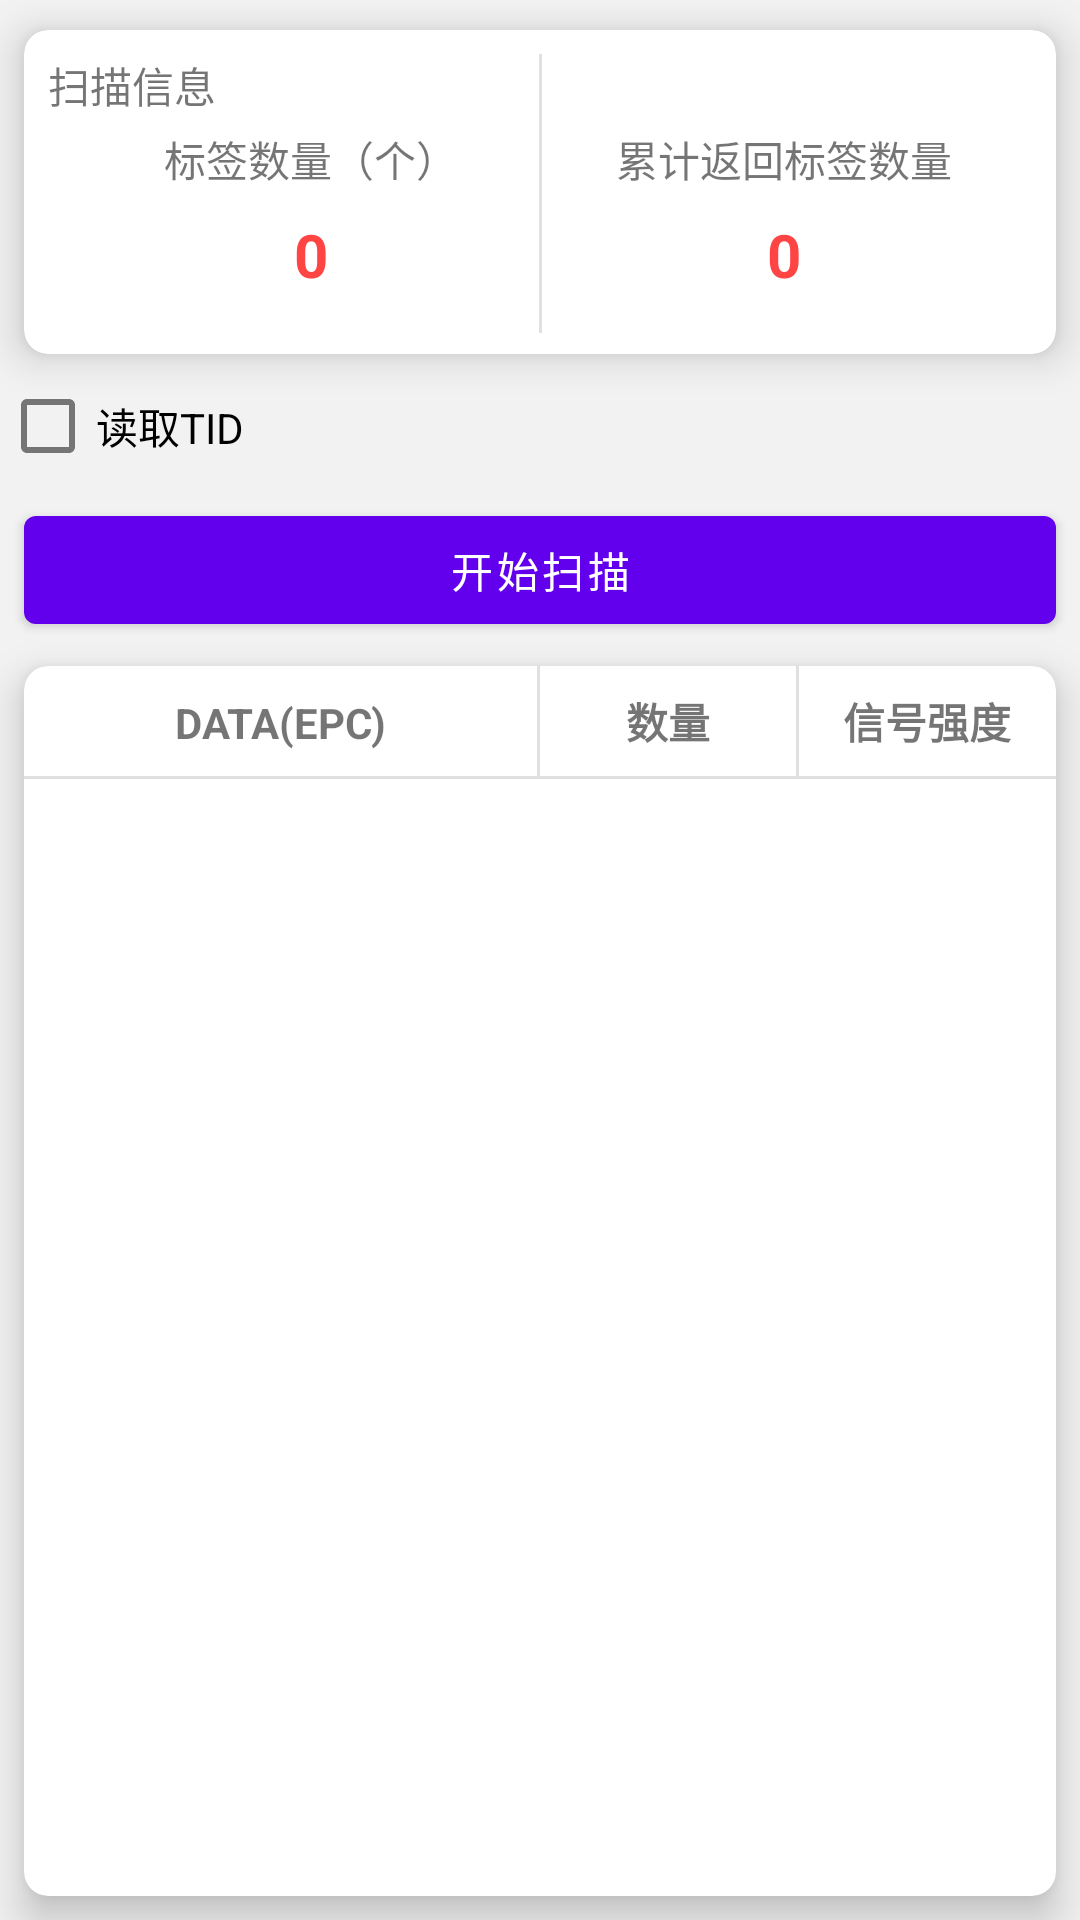

The Android layout XML behind this screen, and the referenced resources:
<!-- AndroidManifest.xml: application theme Theme.Rfid_demo2 -->
<!-- res/layout/fragment_tag_scan.xml -->
<?xml version="1.0" encoding="utf-8"?>
<androidx.constraintlayout.widget.ConstraintLayout xmlns:android="http://schemas.android.com/apk/res/android"
    xmlns:app="http://schemas.android.com/apk/res-auto"
    xmlns:tools="http://schemas.android.com/tools"
    android:layout_width="match_parent"
    android:background="#f2f2f2"
    android:layout_height="match_parent"
    tools:context=".ui.main.TagScanFragment">

    <androidx.cardview.widget.CardView
        android:id="@+id/cardView"
        android:layout_width="0dp"
        android:layout_height="108dp"
        android:layout_margin="8dp"
        app:cardCornerRadius="8dp"
        app:cardElevation="8dp"
        app:layout_constraintBottom_toTopOf="@+id/guideline1"
        app:layout_constraintEnd_toEndOf="parent"
        app:layout_constraintStart_toStartOf="parent"
        app:layout_constraintTop_toTopOf="parent">

        <androidx.constraintlayout.widget.ConstraintLayout
            android:layout_width="match_parent"
            android:layout_height="109dp"
            android:padding="8dp">

            <TextView
                android:layout_width="wrap_content"
                android:layout_height="wrap_content"
                android:text="扫描信息"
                app:layout_constraintStart_toStartOf="parent"
                app:layout_constraintTop_toTopOf="parent" />

            <TextView
                android:layout_width="wrap_content"
                android:layout_height="wrap_content"
                android:layout_marginBottom="8dp"
                android:text="标签数量（个）"
                app:layout_constraintBottom_toTopOf="@+id/scan_count_text"
                app:layout_constraintEnd_toEndOf="@+id/scan_count_text"
                app:layout_constraintStart_toStartOf="@+id/scan_count_text" />


            <TextView
                android:id="@+id/scan_count_text"
                android:layout_width="wrap_content"
                android:layout_height="wrap_content"
                android:layout_marginTop="8dp"
                android:text="0"
                android:textColor="@android:color/holo_red_light"
                android:textSize="20sp"
                android:textStyle="bold"
                app:layout_constraintBottom_toBottomOf="parent"
                app:layout_constraintEnd_toStartOf="@id/divider"
                app:layout_constraintHorizontal_bias="0.539"
                app:layout_constraintStart_toStartOf="parent"
                app:layout_constraintTop_toTopOf="parent"
                app:layout_constraintVertical_bias="0.783" />

            <TextView
                android:layout_width="wrap_content"
                android:layout_height="wrap_content"
                android:layout_marginBottom="8dp"
                android:text="累计返回标签数量"
                app:layout_constraintBottom_toTopOf="@+id/scan_total_text"
                app:layout_constraintEnd_toEndOf="@+id/scan_total_text"
                app:layout_constraintStart_toStartOf="@+id/scan_total_text" />

            <TextView
                android:id="@+id/scan_total_text"
                android:layout_width="wrap_content"
                android:layout_height="wrap_content"
                android:layout_marginTop="8dp"
                android:text="0"
                android:textColor="@android:color/holo_red_light"
                android:textSize="20sp"
                android:textStyle="bold"
                app:layout_constraintBottom_toBottomOf="parent"
                app:layout_constraintEnd_toEndOf="parent"
                app:layout_constraintHorizontal_bias="0.494"
                app:layout_constraintStart_toEndOf="@id/divider"
                app:layout_constraintTop_toTopOf="parent"
                app:layout_constraintVertical_bias="0.783" />

            <View
                android:id="@+id/divider"
                android:layout_width="1dp"
                android:layout_height="0dp"
                android:background="?android:attr/listDivider"
                app:layout_constraintBottom_toBottomOf="parent"
                app:layout_constraintEnd_toEndOf="parent"
                app:layout_constraintStart_toStartOf="parent"
                app:layout_constraintTop_toTopOf="parent" />



        </androidx.constraintlayout.widget.ConstraintLayout>

    </androidx.cardview.widget.CardView>

    <androidx.constraintlayout.widget.Guideline
        android:id="@+id/guideline1"
        android:layout_width="wrap_content"
        android:layout_height="wrap_content"
        android:orientation="horizontal"
        app:layout_constraintGuide_percent="0.2" />

    <LinearLayout
        android:id="@+id/ll_i"
        android:layout_width="match_parent"
        android:layout_height="wrap_content"
        app:layout_constraintTop_toBottomOf="@+id/cardView"
        android:orientation="horizontal">
        <CheckBox
            android:id="@+id/checkBox"
            android:layout_width="wrap_content"
            android:layout_height="wrap_content"
            android:checked="false"
            android:text="读取TID"
            />
        <TextView
            android:id="@+id/text_firmware"
            android:layout_width="0dp"
            android:layout_height="wrap_content"
            android:layout_weight="1"
            android:gravity="center|right"
            android:padding="8dp"
            android:text=""
             />

    </LinearLayout>


    <Button
        android:id="@+id/scan_start_btn"
        android:layout_width="0dp"
        android:layout_height="wrap_content"
        android:layout_marginHorizontal="8dp"
        android:shadowRadius="@integer/material_motion_duration_long_2"
        android:text="开始扫描"
        app:layout_constraintEnd_toEndOf="parent"
        app:layout_constraintStart_toStartOf="parent"
        app:layout_constraintTop_toBottomOf="@+id/ll_i" />

    <androidx.cardview.widget.CardView
        android:layout_width="match_parent"
        android:layout_height="0dp"
        android:layout_margin="8dp"
        app:cardElevation="8dp"
        app:cardCornerRadius="8dp"
        app:layout_constraintBottom_toBottomOf="parent"
        app:layout_constraintTop_toBottomOf="@+id/scan_start_btn">

        <androidx.constraintlayout.widget.ConstraintLayout
            android:layout_width="match_parent"
            android:layout_height="match_parent">

            <LinearLayout
                android:id="@+id/scan_title_ll"
                android:layout_width="match_parent"
                android:layout_height="wrap_content"
                android:divider="?android:attr/listDivider"
                android:orientation="horizontal"
                android:showDividers="middle"
                app:layout_constraintEnd_toEndOf="parent"
                app:layout_constraintStart_toStartOf="parent"
                app:layout_constraintTop_toTopOf="parent">

                <TextView
                    android:layout_width="0dp"
                    android:layout_height="wrap_content"
                    android:layout_weight="2"
                    android:gravity="center"
                    android:padding="8dp"
                    android:text="DATA(EPC)"
                    android:textStyle="bold" />

                <TextView
                    android:layout_width="0dp"
                    android:layout_height="wrap_content"
                    android:layout_weight="1"
                    android:gravity="center"
                    android:padding="8dp"
                    android:text="数量"
                    android:textStyle="bold" />

                <TextView
                    android:layout_width="0dp"
                    android:layout_height="wrap_content"
                    android:layout_weight="1"
                    android:gravity="center"
                    android:padding="8dp"
                    android:text="信号强度"
                    android:textStyle="bold" />

            </LinearLayout>

            <View
                android:id="@+id/divider2"
                android:layout_width="0dp"
                android:layout_height="1dp"
                android:background="?android:attr/listDivider"
                app:layout_constraintEnd_toEndOf="parent"
                app:layout_constraintStart_toStartOf="parent"
                app:layout_constraintTop_toBottomOf="@id/scan_title_ll" />

            <androidx.recyclerview.widget.RecyclerView
                android:id="@+id/scan_list_rv"
                android:layout_width="0dp"
                android:layout_height="0dp"
                android:layout_margin="8dp"
                app:layout_constraintBottom_toBottomOf="parent"
                app:layout_constraintEnd_toEndOf="parent"
                app:layout_constraintStart_toStartOf="parent"
                app:layout_constraintTop_toBottomOf="@id/divider2" />

        </androidx.constraintlayout.widget.ConstraintLayout>

    </androidx.cardview.widget.CardView>

</androidx.constraintlayout.widget.ConstraintLayout>
<!-- resources referenced by this layout -->
<resources>
  <style name="Theme.Rfid_demo2" parent="Theme.MaterialComponents.DayNight.DarkActionBar">
          
          <item name="colorPrimary">@color/purple_500</item>
          <item name="colorPrimaryVariant">@color/purple_700</item>
          <item name="colorOnPrimary">@color/white</item>
          
          <item name="colorSecondary">@color/teal_200</item>
          <item name="colorSecondaryVariant">@color/teal_700</item>
          <item name="colorOnSecondary">@color/black</item>
          
          <item name="android:statusBarColor" tools:targetApi="l">?attr/colorPrimaryVariant</item>
          
      </style>
  <color name="purple_500">#FF6200EE</color>
  <color name="purple_700">#FF3700B3</color>
  <color name="white">#FFFFFFFF</color>
  <color name="teal_200">#FF03DAC5</color>
  <color name="teal_700">#FF018786</color>
  <color name="black">#FF000000</color>
</resources>
